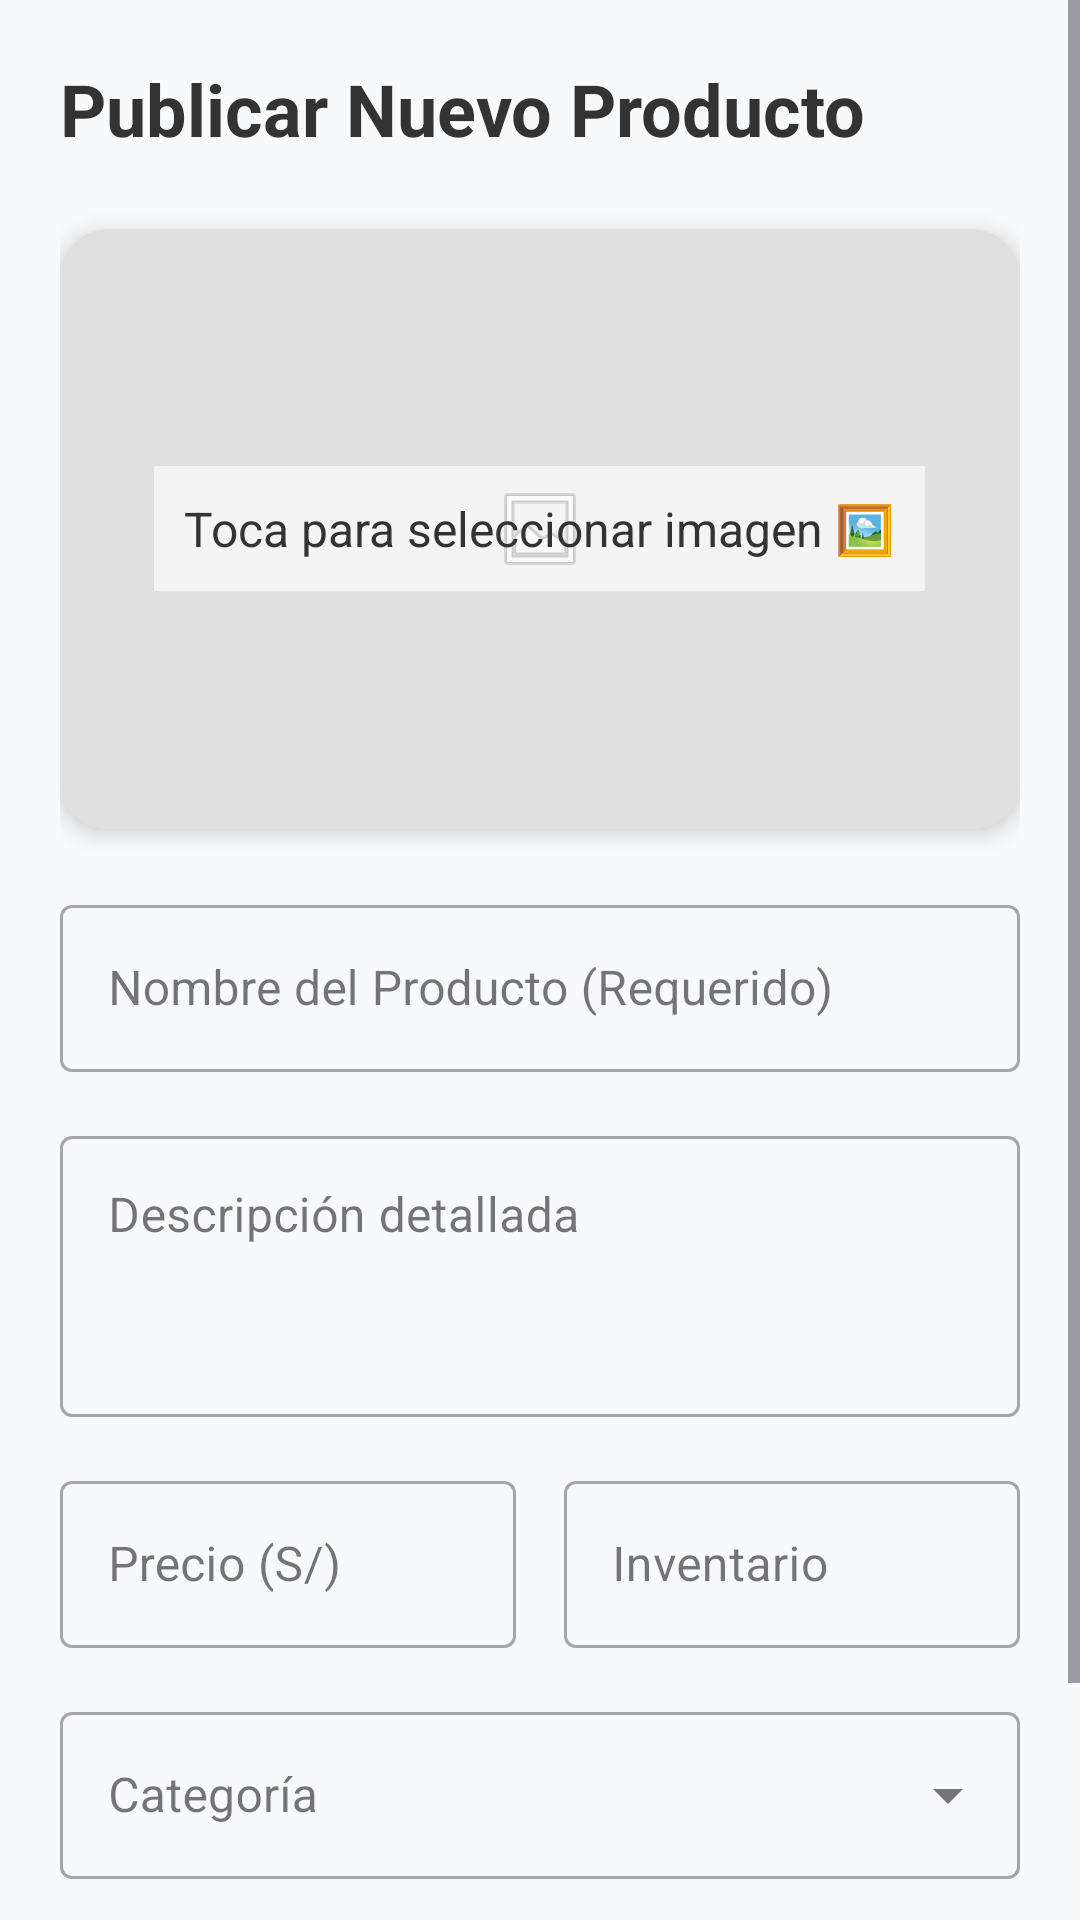

Produce the Android XML layout that renders to this screen, including the resource entries it uses.
<!-- AndroidManifest.xml: application theme Theme.MarketTecNM -->
<!-- res/layout/vender.xml -->
<?xml version="1.0" encoding="utf-8"?>
<ScrollView xmlns:android="http://schemas.android.com/apk/res/android"
    xmlns:app="http://schemas.android.com/apk/res-auto"
    xmlns:tools="http://schemas.android.com/tools"
    android:layout_width="match_parent"
    android:layout_height="match_parent"
    android:background="#F8F9FA"
    tools:context=".VenderActivity">

    <LinearLayout
        android:layout_width="match_parent"
        android:layout_height="wrap_content"
        android:orientation="vertical"
        android:padding="20dp">

        <TextView
            android:layout_width="wrap_content"
            android:layout_height="wrap_content"
            android:text="Publicar Nuevo Producto"
            android:textSize="24sp"
            android:textStyle="bold"
            android:textColor="#333333"
            android:layout_marginBottom="24dp"/>

        <androidx.cardview.widget.CardView
            android:layout_width="match_parent"
            android:layout_height="200dp"
            android:layout_marginBottom="20dp"
            app:cardCornerRadius="16dp"
            app:cardElevation="4dp">

            <ImageView
                android:id="@+id/ivProductImage"
                android:layout_width="match_parent"
                android:layout_height="match_parent"
                android:scaleType="centerInside"
                android:src="@android:drawable/ic_menu_gallery"
                android:background="#E0E0E0"
                android:contentDescription="Imagen del producto"/>

            <TextView
                android:id="@+id/tvSelectImage"
                android:layout_width="wrap_content"
                android:layout_height="wrap_content"
                android:layout_gravity="center"
                android:text="Toca para seleccionar imagen 🖼️"
                android:textColor="#333333"
                android:textSize="16sp"
                android:padding="10dp"
                android:background="#A6FFFFFF"/>
        </androidx.cardview.widget.CardView>

        <com.google.android.material.textfield.TextInputLayout
            android:layout_width="match_parent"
            android:layout_height="wrap_content"
            android:hint="Nombre del Producto (Requerido)"
            style="@style/Widget.MaterialComponents.TextInputLayout.OutlinedBox">

            <com.google.android.material.textfield.TextInputEditText
                android:id="@+id/etProductName"
                android:layout_width="match_parent"
                android:layout_height="wrap_content"
                android:inputType="textCapSentences" />
        </com.google.android.material.textfield.TextInputLayout>

        <com.google.android.material.textfield.TextInputLayout
            android:layout_width="match_parent"
            android:layout_height="wrap_content"
            android:hint="Descripción detallada"
            android:layout_marginTop="16dp"
            style="@style/Widget.MaterialComponents.TextInputLayout.OutlinedBox">

            <com.google.android.material.textfield.TextInputEditText
                android:id="@+id/etProductDescription"
                android:layout_width="match_parent"
                android:layout_height="wrap_content"
                android:minLines="3"
                android:gravity="top"
                android:inputType="textMultiLine" />
        </com.google.android.material.textfield.TextInputLayout>

        <LinearLayout
            android:layout_width="match_parent"
            android:layout_height="wrap_content"
            android:orientation="horizontal"
            android:layout_marginTop="16dp">

            <com.google.android.material.textfield.TextInputLayout
                android:layout_width="0dp"
                android:layout_weight="1"
                android:layout_height="wrap_content"
                android:hint="Precio (S/)"
                style="@style/Widget.MaterialComponents.TextInputLayout.OutlinedBox">

                <com.google.android.material.textfield.TextInputEditText
                    android:id="@+id/etProductPrice"
                    android:layout_width="match_parent"
                    android:layout_height="wrap_content"
                    android:inputType="numberDecimal" />
            </com.google.android.material.textfield.TextInputLayout>

            <com.google.android.material.textfield.TextInputLayout
                android:layout_width="0dp"
                android:layout_weight="1"
                android:layout_height="wrap_content"
                android:hint="Inventario"
                android:layout_marginStart="16dp"
                style="@style/Widget.MaterialComponents.TextInputLayout.OutlinedBox">

                <com.google.android.material.textfield.TextInputEditText
                    android:id="@+id/etProductInventory"
                    android:layout_width="match_parent"
                    android:layout_height="wrap_content"
                    android:inputType="number" />
            </com.google.android.material.textfield.TextInputLayout>
        </LinearLayout>

        <com.google.android.material.textfield.TextInputLayout
            android:layout_width="match_parent"
            android:layout_height="wrap_content"
            android:hint="Categoría"
            android:layout_marginTop="16dp"
            style="@style/Widget.MaterialComponents.TextInputLayout.OutlinedBox.ExposedDropdownMenu">

            <AutoCompleteTextView
                android:id="@+id/actvCategory"
                android:layout_width="match_parent"
                android:layout_height="wrap_content"
                android:inputType="none" />
        </com.google.android.material.textfield.TextInputLayout>

        <TextView
            android:id="@+id/tvError"
            android:layout_width="match_parent"
            android:layout_height="wrap_content"
            android:text="Por favor, revisa los campos."
            android:textColor="#FF0000"
            android:visibility="gone"
            android:layout_marginTop="12dp"/>

        <Button
            android:id="@+id/btnPublish"
            android:layout_width="match_parent"
            android:layout_height="60dp"
            android:layout_marginTop="24dp"
            android:text="Publicar Producto"
            android:textSize="18sp"
            android:textStyle="bold"
            android:backgroundTint="#2196F3"
            app:cornerRadius="12dp" />

    </LinearLayout>
</ScrollView>
<!-- resources referenced by this layout -->
<resources>
  <style name="Theme.MarketTecNM" parent="Base.Theme.MarketTecNM" />
  <style name="Base.Theme.MarketTecNM" parent="Theme.Material3.Light.NoActionBar">
  
          <item name="android:statusBarColor">@android:color/white</item>
  
          <item name="android:windowLightStatusBar">true</item>
  
          <item name="colorPrimary">@color/colorPrimary</item>
          <item name="colorOnPrimary">@color/white</item>
  
      </style>
  <color name="colorPrimary">#FF6200EE</color>
  <color name="white">#FFFFFF</color>
</resources>
